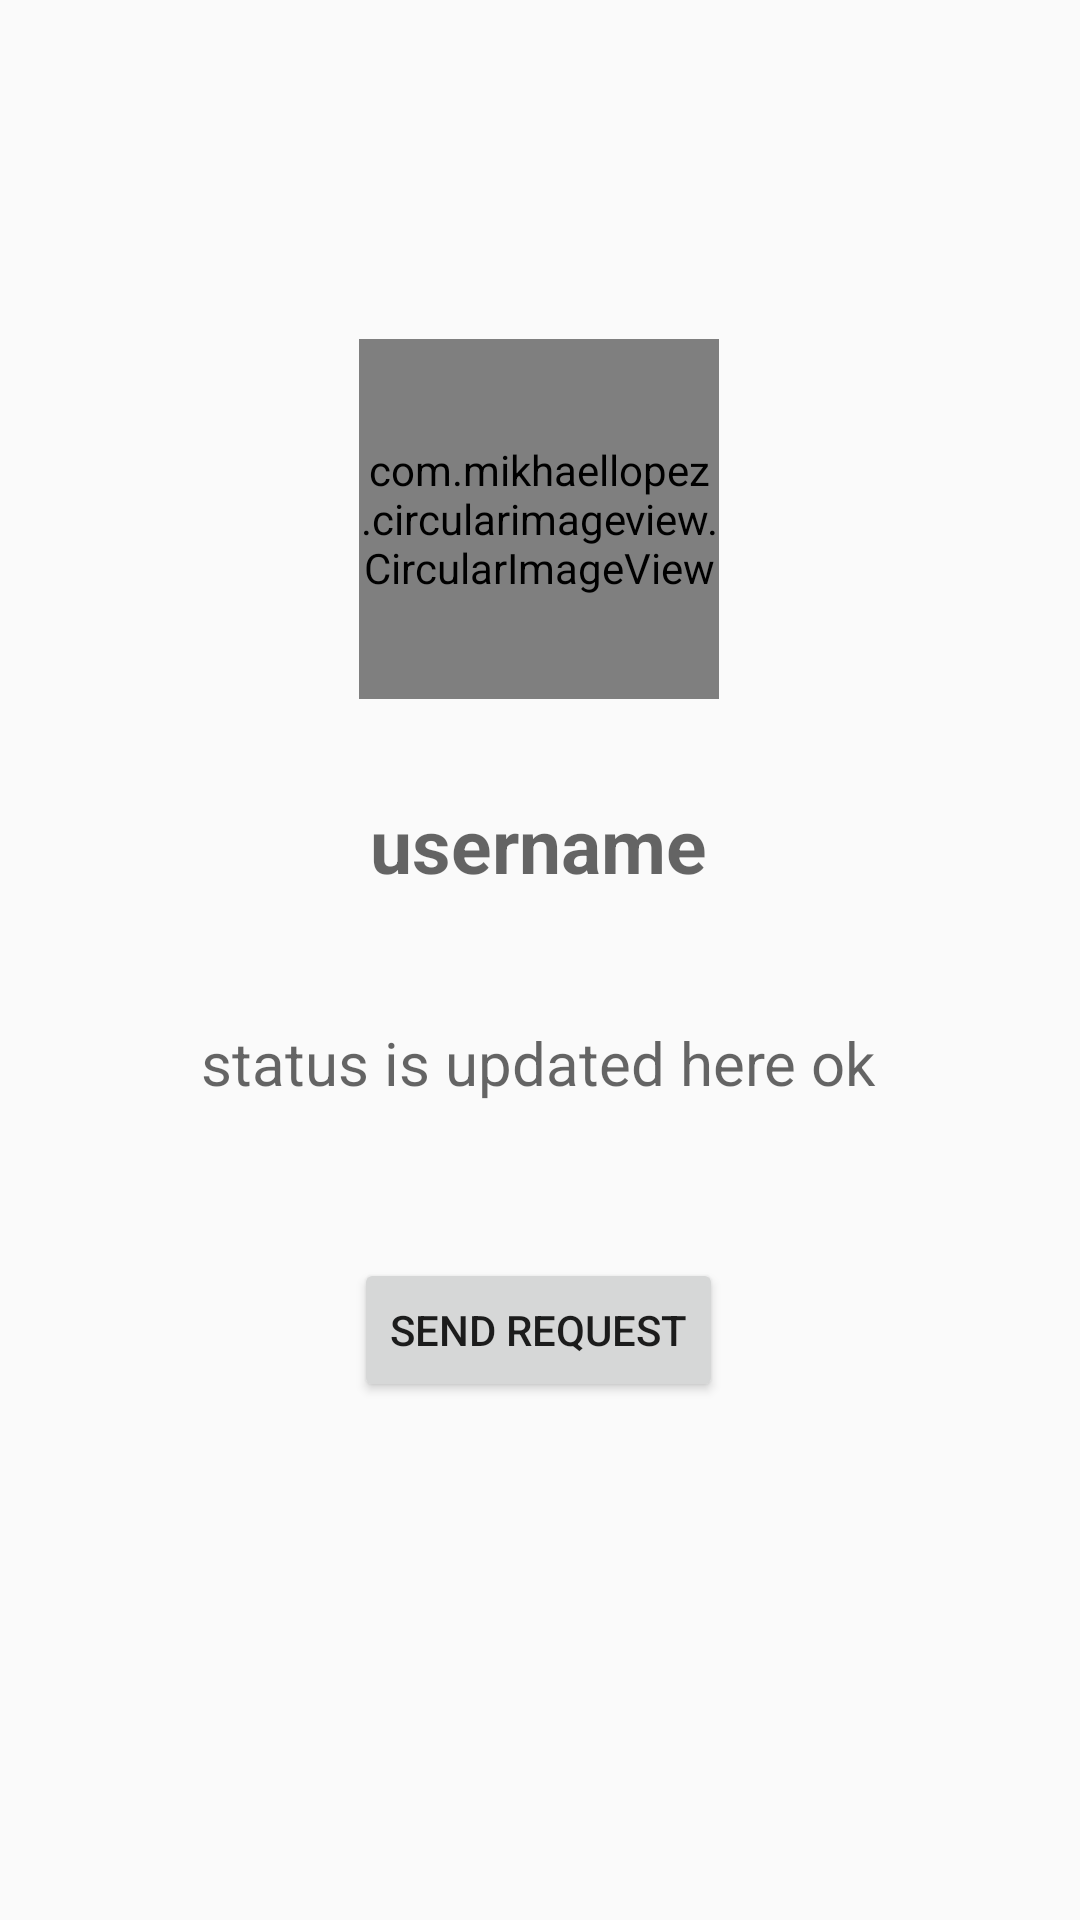

Android layout source for this screen:
<!-- AndroidManifest.xml: application theme AppTheme -->
<!-- res/layout/activity_show.xml -->
<?xml version="1.0" encoding="utf-8"?>
<androidx.constraintlayout.widget.ConstraintLayout xmlns:android="http://schemas.android.com/apk/res/android"
    xmlns:app="http://schemas.android.com/apk/res-auto"
    xmlns:tools="http://schemas.android.com/tools"
    android:layout_width="match_parent"
    android:layout_height="match_parent"
    tools:context=".ShowActivity">

    <RelativeLayout
        android:id="@+id/relativeLayout"
        android:layout_width="wrap_content"
        android:layout_height="190dp"
        android:background="@drawable/backgroundscore"
        app:layout_constraintBottom_toBottomOf="parent"
        app:layout_constraintEnd_toEndOf="parent"
        app:layout_constraintHorizontal_bias="0.0"
        app:layout_constraintStart_toStartOf="parent"
        app:layout_constraintTop_toTopOf="parent"
        app:layout_constraintVertical_bias="0.0" />


    <TextView
        android:id="@+id/userststusid"
        android:layout_width="wrap_content"
        android:layout_height="wrap_content"
        android:layout_alignParentStart="true"
        android:layout_alignParentEnd="true"
        android:layout_alignParentBottom="true"
        android:gravity="center"
        android:hint="status is updated here ok"
        android:textSize="20sp"
        app:layout_constraintBottom_toBottomOf="parent"
        app:layout_constraintEnd_toEndOf="parent"
        app:layout_constraintHorizontal_bias="0.497"
        app:layout_constraintStart_toStartOf="parent"
        app:layout_constraintTop_toBottomOf="@+id/usernameid"
        app:layout_constraintVertical_bias="0.135"></TextView>

    <com.mikhaellopez.circularimageview.CircularImageView
        android:id="@+id/circularImageViewprofile"
        android:layout_width="120dp"
        android:layout_height="120dp"
        android:layout_alignParentStart="true"
        android:layout_alignParentTop="true"
        android:layout_alignParentEnd="true"
        android:layout_alignParentBottom="true"
        android:src="@drawable/ic_profile"
        app:civ_shadow_gravity="center"
        app:layout_constraintBottom_toBottomOf="parent"
        app:layout_constraintEnd_toEndOf="parent"
        app:layout_constraintHorizontal_bias="0.498"
        app:layout_constraintStart_toStartOf="parent"
        app:layout_constraintTop_toTopOf="@+id/relativeLayout"
        app:layout_constraintVertical_bias="0.217"></com.mikhaellopez.circularimageview.CircularImageView>

    <TextView
        android:id="@+id/usernameid"
        android:layout_width="wrap_content"
        android:layout_height="wrap_content"
        android:layout_alignParentStart="true"
        android:layout_alignParentEnd="true"
        android:layout_alignParentBottom="true"
        android:gravity="center"
        android:hint="username"
        android:textSize="25sp"
        android:textStyle="bold"
        app:layout_constraintBottom_toBottomOf="parent"
        app:layout_constraintEnd_toEndOf="parent"
        app:layout_constraintHorizontal_bias="0.498"
        app:layout_constraintStart_toStartOf="parent"
        app:layout_constraintTop_toBottomOf="@+id/circularImageViewprofile"
        app:layout_constraintVertical_bias="0.085"></TextView>

    <Button
        android:id="@+id/sendreqbutton"
        android:layout_width="wrap_content"
        android:layout_height="wrap_content"
        android:layout_alignParentStart="true"
        android:layout_alignParentEnd="true"
        android:layout_alignParentBottom="true"
        android:gravity="center"
        android:text="SEND REQUEST"
        app:layout_constraintBottom_toBottomOf="parent"
        app:layout_constraintEnd_toEndOf="parent"
        app:layout_constraintHorizontal_bias="0.498"
        app:layout_constraintStart_toStartOf="parent"
        app:layout_constraintTop_toBottomOf="@+id/userststusid"
        app:layout_constraintVertical_bias="0.231"></Button>

    <Button
        android:id="@+id/cancelreqbutton"
        android:layout_width="wrap_content"
        android:layout_height="wrap_content"
        android:layout_alignParentStart="true"
        android:layout_alignParentEnd="true"
        android:layout_alignParentBottom="true"
        android:gravity="center"
        android:text="DECLINE REQUEST"
        android:visibility="invisible"
        app:layout_constraintBottom_toBottomOf="parent"
        app:layout_constraintEnd_toEndOf="parent"
        app:layout_constraintHorizontal_bias="0.498"
        app:layout_constraintStart_toStartOf="parent"
        app:layout_constraintTop_toBottomOf="@+id/sendreqbutton"
        app:layout_constraintVertical_bias="0.242"></Button>
</androidx.constraintlayout.widget.ConstraintLayout>
<!-- resources referenced by this layout -->
<resources>
  <style name="AppTheme" parent="Theme.AppCompat.Light.DarkActionBar">
          
          <item name="colorPrimary">@color/colorPrimary</item>
          <item name="colorPrimaryDark">@color/colorPrimaryDark</item>
          <item name="colorAccent">@color/colorAccent</item>
      </style>
  <!-- not gathered from this repository: default colours our renderer supplied (Android Studio template values) -->
  <color name="colorPrimary">#FF6200EE</color>
  <color name="colorPrimaryDark">#FF3700B3</color>
  <color name="colorAccent">#FF03DAC5</color>
</resources>
